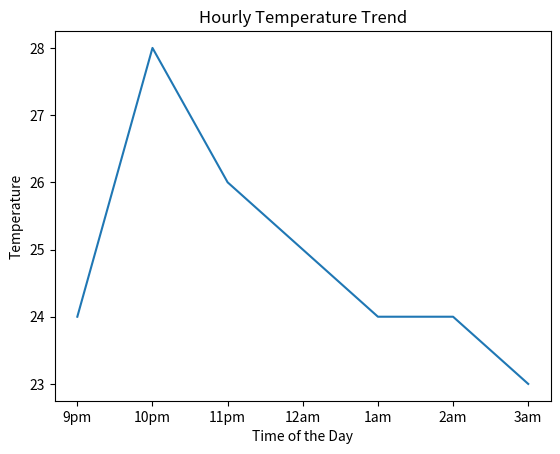
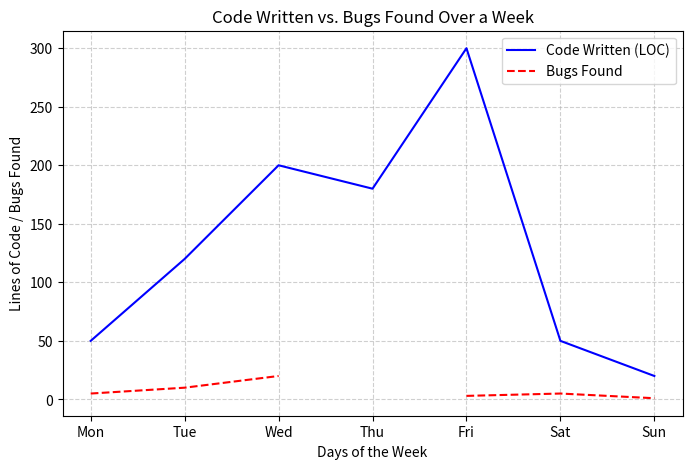

These charts were generated, in order, by the following Python code: (Note: this script raises an exception after producing the figures.)
import matplotlib.pyplot as plt

hours = ['9pm', '10pm', '11pm', '12am', '1am', '2am', '3am']
temp = [24, 28, 26, 25, 24, 24, 23]
plt.plot(hours, temp)
plt.xlabel("Time of the Day")
plt.ylabel("Temperature")
plt.title("Hourly Temperature Trend")
plt.show()

import matplotlib.pyplot as plt

# Data: Days of the week
days = ["Mon", "Tue", "Wed", "Thu", "Fri", "Sat", "Sun"]

# Data: Code written (in lines) & Bugs found
code_written = [50, 120, 200, 180, 300, 50, 20]  # Lines of Code
bugs_found = [5, 10, 20, None,3, 5, 1]  # Number of bugs

# Create the plot
plt.figure(figsize=(8, 5))

# Plot Code Written
plt.plot(days, code_written, linestyle='-', color='b', label="Code Written (LOC)")

# Plot Bugs Found
plt.plot(days, bugs_found, linestyle='--', color='r', label="Bugs Found")

# Add labels, title, and legend
plt.xlabel("Days of the Week")
plt.ylabel("Lines of Code / Bugs Found")
plt.title("Code Written vs. Bugs Found Over a Week")
plt.legend()  # Show legend
plt.grid(True, linestyle="--", alpha=0.6)

# Show the plot
plt.show()


import numpy as np
import matplotlib.pyplot as plt
import ipywidgets as widgets
from IPython.display import display

# Generate x values (time)
x = np.linspace(0, 2, 500)

# Function to create a simulated ECG signal
def ecg_signal(x, heart_rate, amplitude):
    p_wave = np.sin(10 * np.pi * x) * np.exp(-3 * (x - 0.5)**2)  # P wave
    qrs_complex = np.sin(30 * np.pi * x) * np.exp(-100 * (x - 1)**2)  # QRS
    t_wave = np.sin(10 * np.pi * x) * np.exp(-10 * (x - 1.5)**2)  # T wave
    return amplitude * (p_wave + qrs_complex + t_wave) * np.sin(heart_rate * np.pi * x)

# Function to update plot
def update_plot(heart_rate, amplitude):
    y = ecg_signal(x, heart_rate, amplitude)
    plt.figure(figsize=(10, 4))
    plt.plot(x, y, color='red', linewidth=2)

    # Labels and grid
    plt.title("Interactive ECG Signal")
    plt.xlabel("Time (s)")
    plt.ylabel("Voltage (mV)")
    plt.axhline(0, color='black', linewidth=0.5, linestyle="--")
    plt.grid(True, linestyle='--', alpha=0.5)

    plt.show()

# Create interactive sliders
heart_rate_slider = widgets.FloatSlider(min=5, max=20, step=0.5, value=10, description="Heart Rate")
amplitude_slider = widgets.FloatSlider(min=0.5, max=2.0, step=0.1, value=1.0, description="Amplitude")

# Display interactive plot
display(widgets.interactive(update_plot, heart_rate=heart_rate_slider, amplitude=amplitude_slider))



import numpy as np
import matplotlib.pyplot as plt
import ipywidgets as widgets
from IPython.display import display

# Function to plot a straight line
def plot_line(slope, intercept):
    x = np.linspace(-10, 10, 100)
    y = slope * x + intercept

    plt.figure(figsize=(6, 4))
    plt.plot(x, y, color='blue', linewidth=2, label=f"y = {slope}x + {intercept}")

    # Labels and grid
    plt.title("Simple Linear Function")
    plt.xlabel("x")
    plt.ylabel("y")
    plt.axhline(0, color='black', linewidth=0.5, linestyle="--")
    plt.axvline(0, color='black', linewidth=0.5, linestyle="--")
    plt.legend()
    plt.grid(True, linestyle='--', alpha=0.5)

    plt.show()

# Sliders for slope and intercept
slope_slider = widgets.FloatSlider(min=-5, max=5, step=0.5, value=1, description="Slope")
intercept_slider = widgets.FloatSlider(min=-10, max=10, step=1, value=0, description="Intercept")

# Display interactive plot
display(widgets.interactive(plot_line, slope=slope_slider, intercept=intercept_slider))


import numpy as np
import matplotlib.pyplot as plt
import ipywidgets as widgets
from IPython.display import display

# Generate random data points
np.random.seed(0)
X = np.random.randn(100, 2)  # 100 points in 2D
y = (X[:, 0] + X[:, 1] > 0).astype(int)  # Simple linear boundary: x + y > 0

# Function to plot decision boundary
def plot_classifier(slope, intercept):
    plt.figure(figsize=(6, 5))

    # Plot data points
    plt.scatter(X[y == 0][:, 0], X[y == 0][:, 1], color='red', label="Class 0")
    plt.scatter(X[y == 1][:, 0], X[y == 1][:, 1], color='blue', label="Class 1")

    # Plot decision boundary
    x_vals = np.linspace(-3, 3, 100)
    y_vals = -slope * x_vals - intercept  # Line equation: y = -mx - b
    plt.plot(x_vals, y_vals, 'green', linewidth=2, label="Decision Boundary")

    # Labels and grid
    plt.title("Simple Linear Classifier")
    plt.xlabel("Feature 1")
    plt.ylabel("Feature 2")
    plt.axhline(0, color='black', linewidth=0.5, linestyle="--")
    plt.axvline(0, color='black', linewidth=0.5, linestyle="--")
    plt.legend()
    plt.grid(True, linestyle='--', alpha=0.5)

    plt.show()

# Sliders for slope and intercept of the decision boundary
slope_slider = widgets.FloatSlider(min=-3, max=3, step=0.1, value=1, description="Slope")
intercept_slider = widgets.FloatSlider(min=-3, max=3, step=0.1, value=0, description="Intercept")

# Display interactive plot
display(widgets.interactive(plot_classifier, slope=slope_slider, intercept=intercept_slider))


